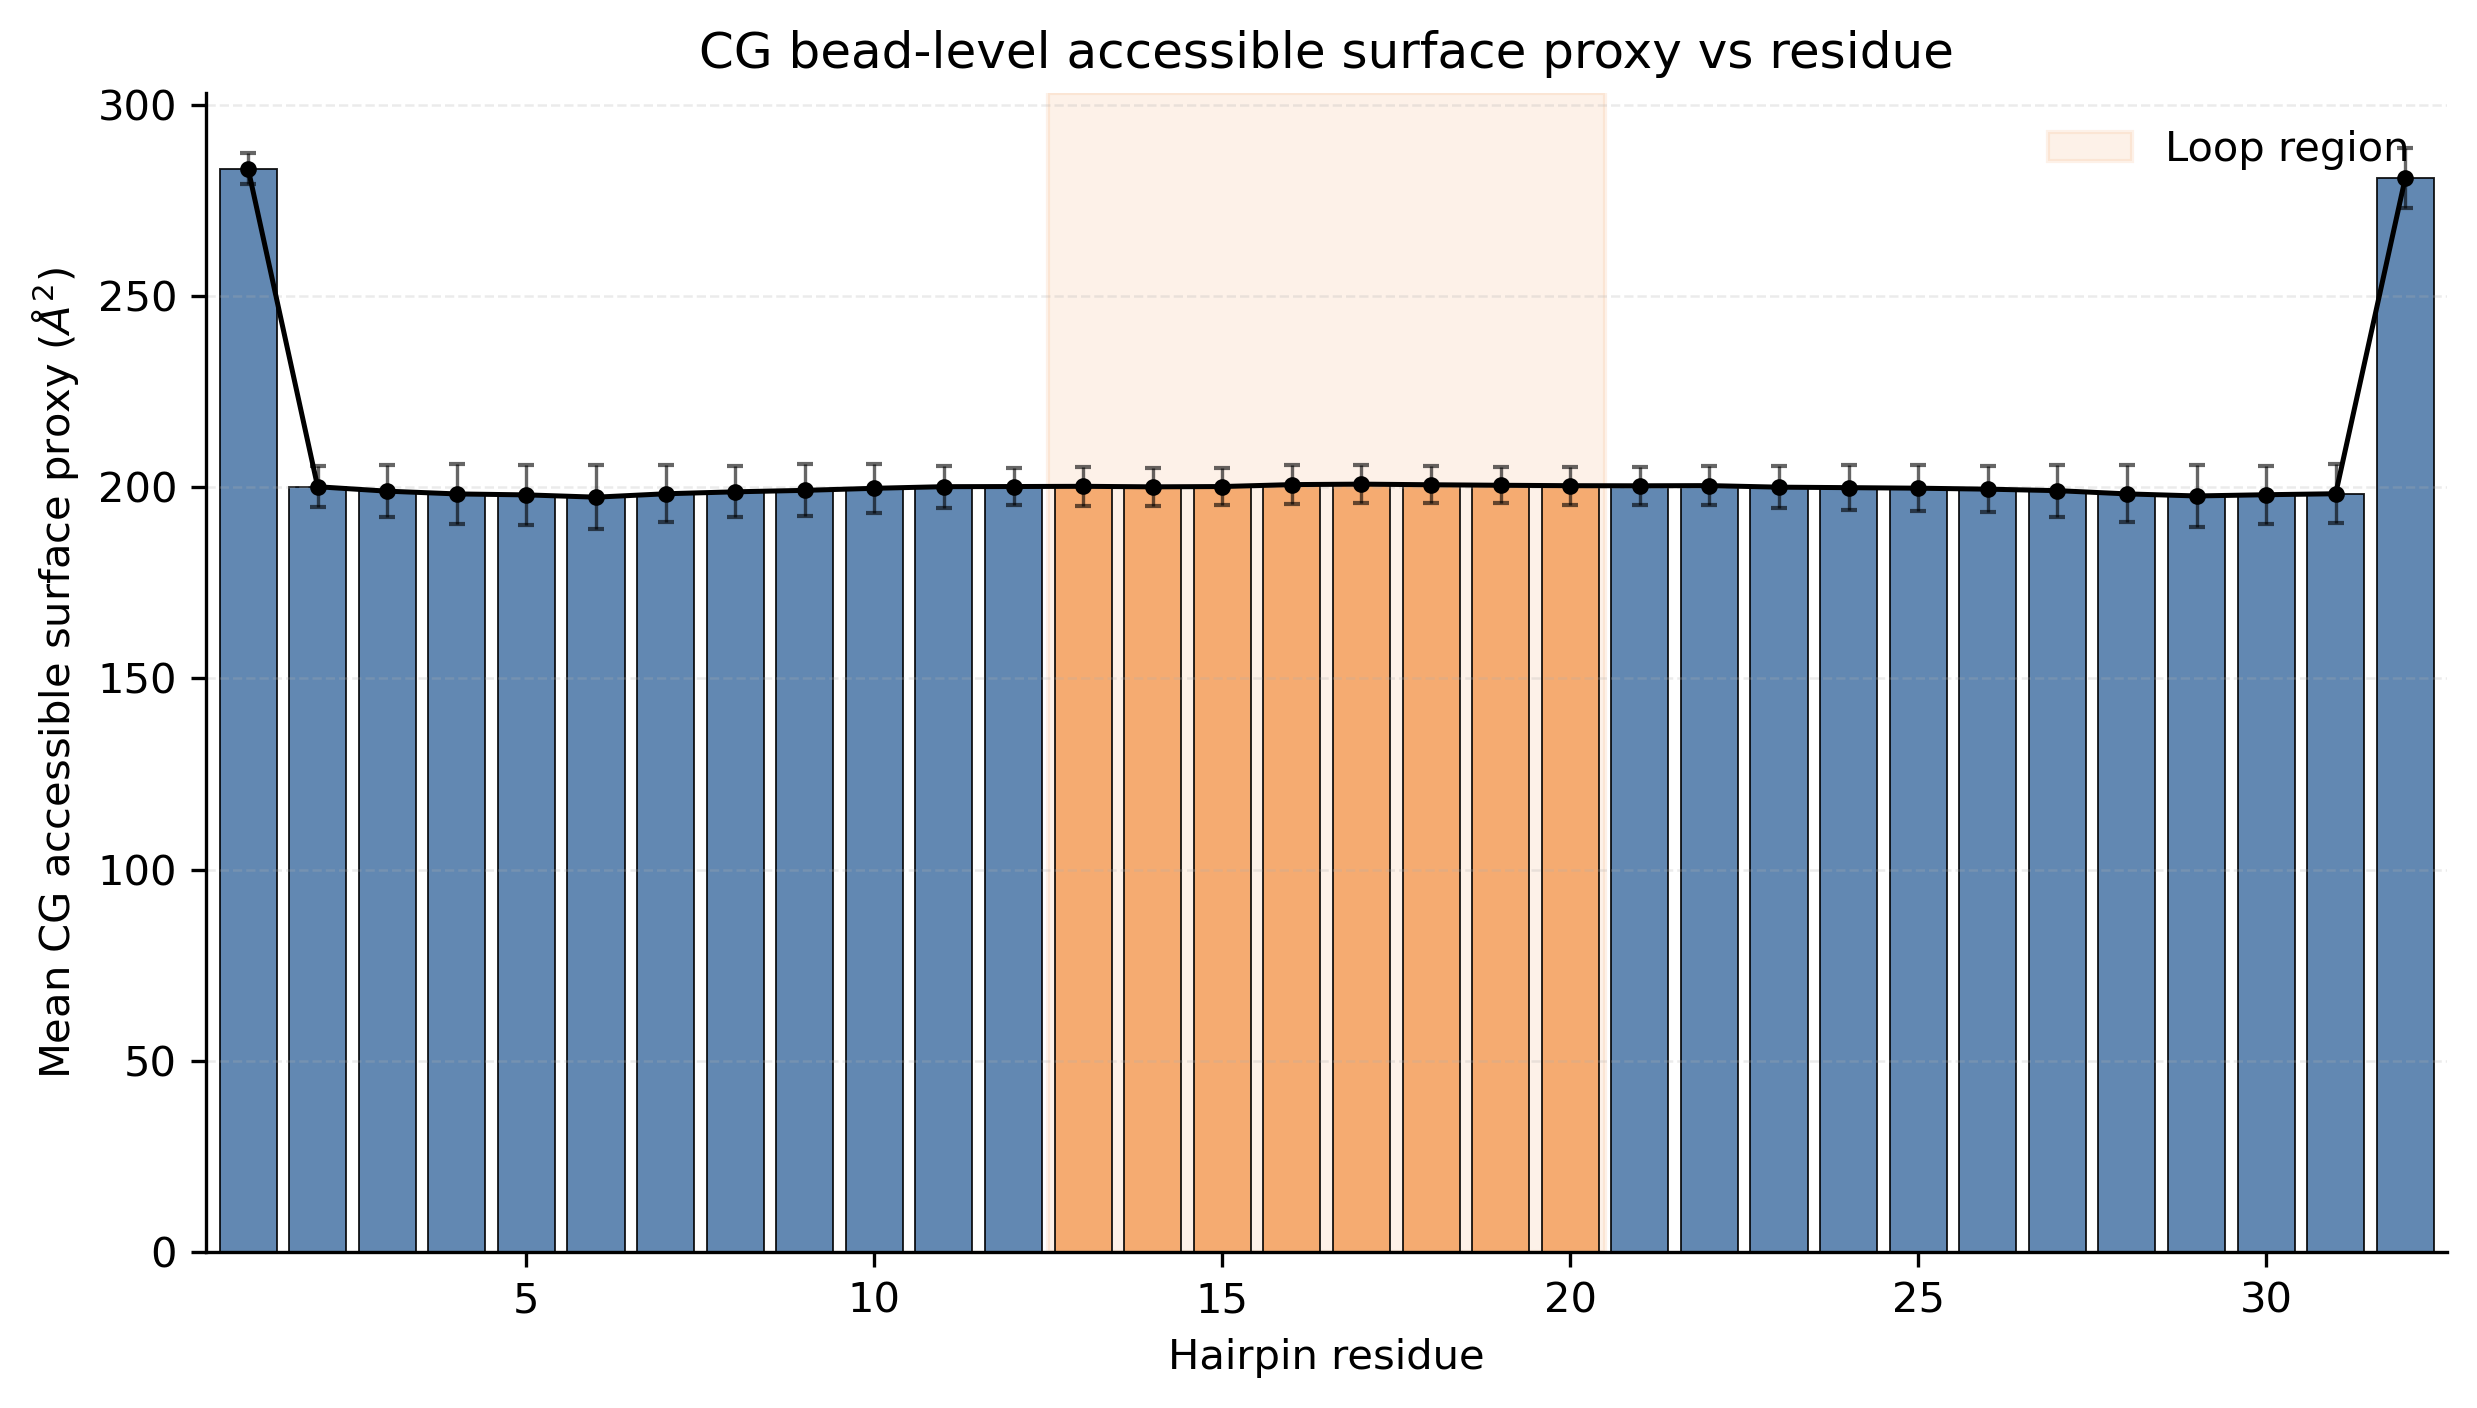

Source data for this figure (header and first rows):
relative_residue, region, mean_proxy_A2, std_proxy_A2
1, non-loop, 283.3, 4.138
2, non-loop, 200.1, 5.37
3, non-loop, 199, 6.864
4, non-loop, 198.2, 7.834
5, non-loop, 198, 7.861
6, non-loop, 197.4, 8.405
7, non-loop, 198.3, 7.5
8, non-loop, 198.8, 6.659
9, non-loop, 199.2, 6.768
10, non-loop, 199.7, 6.364
11, non-loop, 200.1, 5.51
12, non-loop, 200.2, 4.953
13, loop, 200.2, 5.084
14, loop, 200.1, 5.042
15, loop, 200.2, 4.9
16, loop, 200.7, 5.027
17, loop, 200.8, 5.024
18, loop, 200.6, 4.862
19, loop, 200.5, 4.753
20, loop, 200.4, 4.97
21, non-loop, 200.4, 4.945
22, non-loop, 200.4, 5.182
23, non-loop, 200, 5.47
24, non-loop, 199.9, 5.846
25, non-loop, 199.7, 5.937
26, non-loop, 199.5, 6.094
27, non-loop, 199.1, 6.831
28, non-loop, 198.2, 7.47
29, non-loop, 197.7, 8.024
30, non-loop, 198, 7.639
31, non-loop, 198.3, 7.756
32, non-loop, 280.8, 7.806
